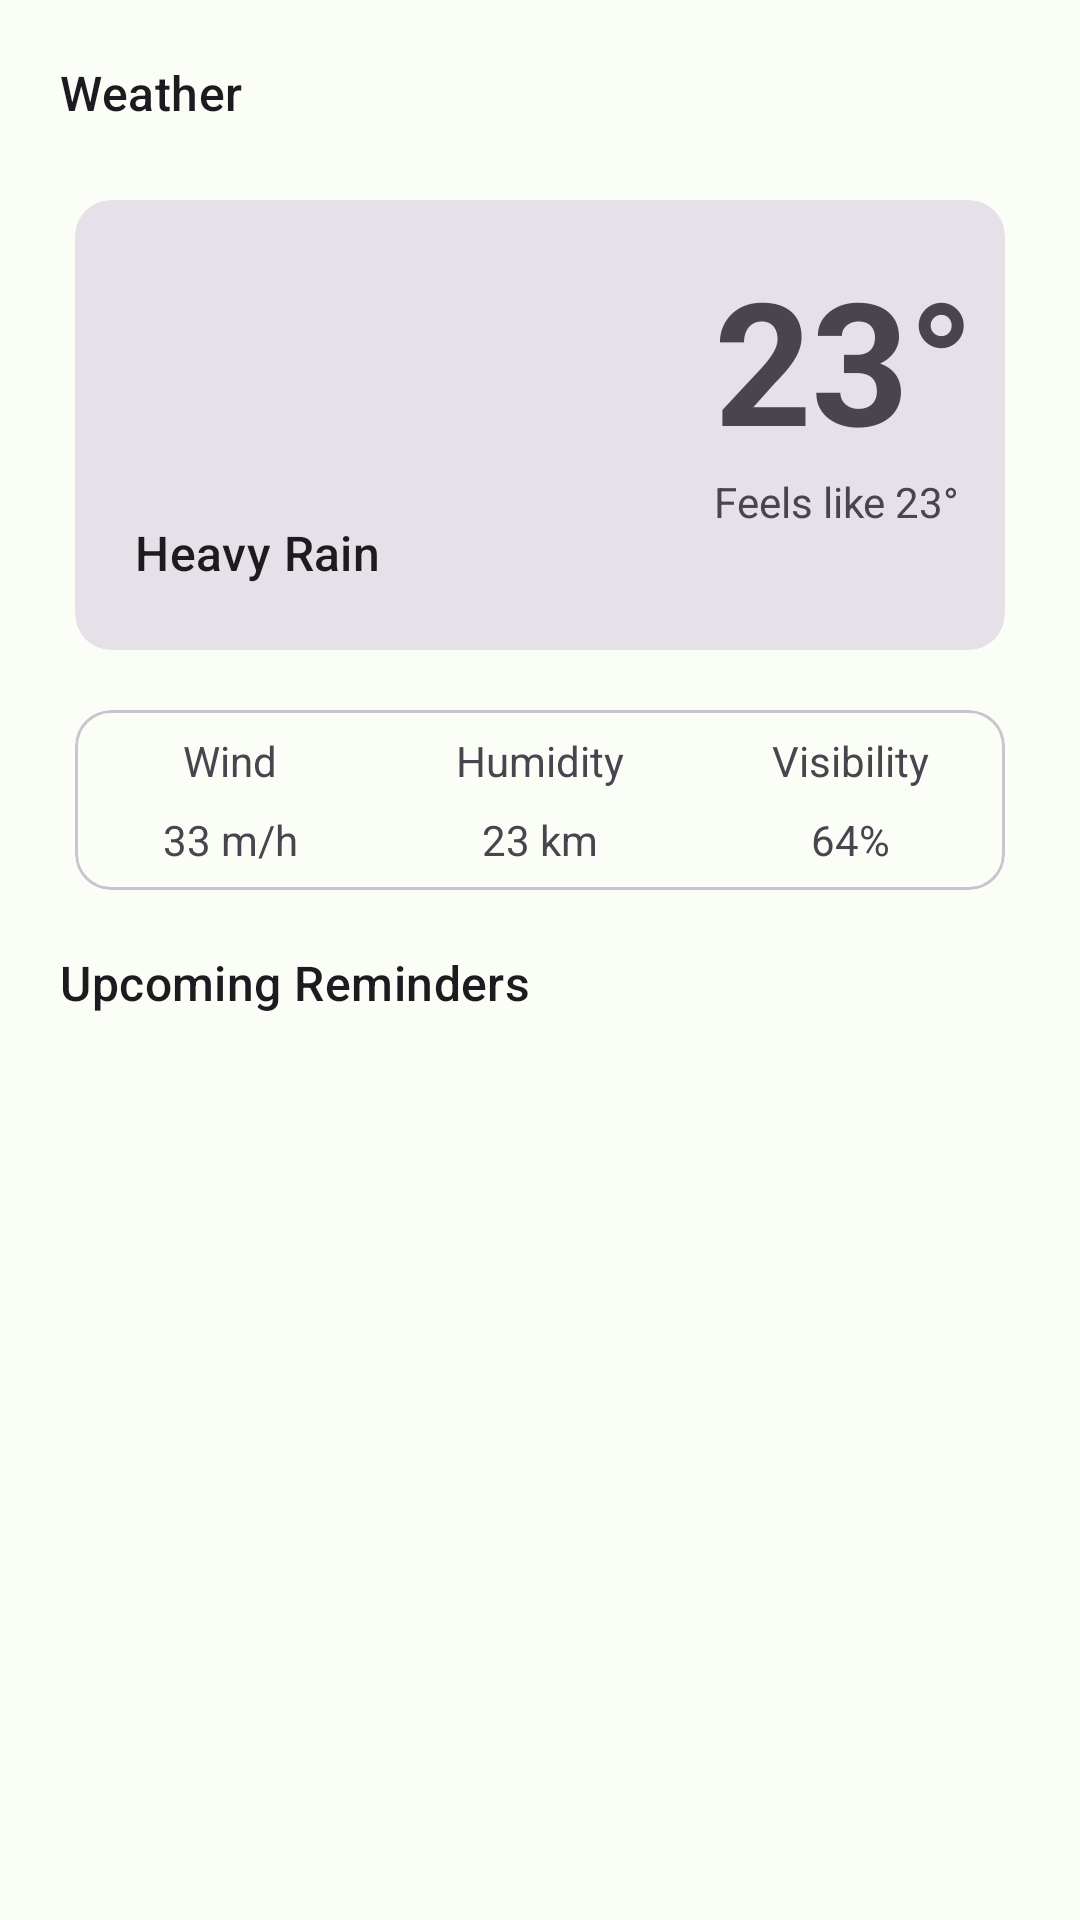

Reconstruct the res/layout file that produces this screen, plus the resources it refers to.
<!-- AndroidManifest.xml: application theme Theme.Ksetrin -->
<!-- res/layout/fragment_home.xml -->
<?xml version="1.0" encoding="utf-8"?>
<androidx.constraintlayout.widget.ConstraintLayout xmlns:android="http://schemas.android.com/apk/res/android"
    xmlns:app="http://schemas.android.com/apk/res-auto"
    android:layout_width="match_parent"
    android:layout_height="match_parent">

    <TextView
        android:id="@+id/homeFragmentHeading1"
        style="@style/TextAppearance.Material3.TitleMedium"
        android:layout_width="wrap_content"
        android:layout_height="wrap_content"
        android:layout_margin="20dp"
        android:text="Weather"
        app:layout_constraintLeft_toLeftOf="parent"
        app:layout_constraintTop_toTopOf="parent" />

    <com.google.android.material.card.MaterialCardView
        android:id="@+id/homeFragmentCardView1"
        style="@style/Widget.Material3.CardView.Filled"
        android:layout_width="match_parent"
        android:layout_height="150dp"
        android:layout_margin="25dp"
        app:layout_constraintTop_toBottomOf="@id/homeFragmentHeading1" />

    <ImageView
        android:id="@+id/homeFragmentWeatherIcon"
        android:layout_width="65dp"
        android:layout_height="65dp"
        android:layout_margin="20dp"
        android:gravity="center"
        app:layout_constraintLeft_toLeftOf="@id/homeFragmentCardView1"
        app:layout_constraintTop_toTopOf="@id/homeFragmentCardView1"
        app:weatherIconColor="?android:attr/textColorPrimary"
        app:weatherIconResource="@string/wi_storm_showers"
        app:weatherIconSize="50" />

    <TextView
        android:id="@+id/homeFragmentTemperatureTextView"
        style="@style/TextAppearance.Material3.DisplayLarge"
        android:layout_width="wrap_content"
        android:layout_height="wrap_content"
        android:layout_marginTop="15dp"
        android:layout_marginEnd="10dp"
        android:text="23°"
        android:textStyle="bold"
        app:layout_constraintRight_toRightOf="@id/homeFragmentCardView1"
        app:layout_constraintTop_toTopOf="@id/homeFragmentCardView1" />

    <TextView
        android:id="@+id/homeFragmentFeelsTextView"
        android:layout_width="wrap_content"
        android:layout_height="wrap_content"
        android:text="Feels like 23°"
        app:layout_constraintTop_toBottomOf="@id/homeFragmentTemperatureTextView"
        app:layout_constraintLeft_toLeftOf="@id/homeFragmentTemperatureTextView" />

    <TextView
        android:id="@+id/homeFragmentLocationTextView"
        style="@style/TextAppearance.Material3.TitleMedium"
        android:layout_width="wrap_content"
        android:layout_height="wrap_content"
        android:layout_marginEnd="30dp"
        android:text="Heavy Rain"
        app:layout_constraintBottom_toBottomOf="@id/homeFragmentCardView1"
        app:layout_constraintLeft_toLeftOf="@id/homeFragmentWeatherIcon"
        app:layout_constraintTop_toBottomOf="@id/homeFragmentWeatherIcon" />

    <com.google.android.material.card.MaterialCardView
        android:id="@+id/homeFragmentCardView2"
        style="@style/Widget.Material3.CardView.Outlined"
        android:layout_width="0dp"
        android:layout_height="60dp"
        android:layout_marginTop="20dp"
        app:layout_constraintLeft_toLeftOf="@id/homeFragmentCardView1"
        app:layout_constraintRight_toRightOf="@id/homeFragmentCardView1"
        app:layout_constraintTop_toBottomOf="@id/homeFragmentCardView1" />


    <TextView
        android:id="@+id/homeFragmentTextView1"
        android:layout_width="0dp"
        android:layout_height="wrap_content"
        android:gravity="center"
        android:text="Wind"
        app:layout_constraintLeft_toLeftOf="@id/homeFragmentCardView2"
        app:layout_constraintRight_toLeftOf="@id/homeFragmentTextView2"
        app:layout_constraintTop_toTopOf="@id/homeFragmentCardView2"
        app:layout_constraintBottom_toTopOf="@id/homeFragmentWindTextView"/>

    <TextView
        android:id="@+id/homeFragmentTextView2"
        android:layout_width="0dp"
        android:layout_height="wrap_content"
        android:gravity="center"
        android:text="Humidity"
        app:layout_constraintLeft_toRightOf="@id/homeFragmentTextView1"
        app:layout_constraintRight_toLeftOf="@id/homeFragmentTextView3"
        app:layout_constraintTop_toTopOf="@id/homeFragmentCardView2"
        app:layout_constraintBottom_toTopOf="@id/homeFragmentHumidityTextView"/>

    <TextView
        android:id="@+id/homeFragmentTextView3"
        android:layout_width="0dp"
        android:layout_height="wrap_content"
        android:gravity="center"
        android:text="Visibility"
        app:layout_constraintLeft_toRightOf="@id/homeFragmentTextView2"
        app:layout_constraintRight_toRightOf="@id/homeFragmentCardView2"
        app:layout_constraintTop_toTopOf="@id/homeFragmentCardView2"
        app:layout_constraintBottom_toTopOf="@id/homeFragmentVisibilityTextView"/>


    <TextView
        android:id="@+id/homeFragmentWindTextView"
        android:layout_width="0dp"
        android:layout_height="wrap_content"
        android:gravity="center"
        android:text="33 m/h"
        app:layout_constraintLeft_toLeftOf="@id/homeFragmentTextView1"
        app:layout_constraintRight_toRightOf="@id/homeFragmentTextView1"
        app:layout_constraintTop_toBottomOf="@id/homeFragmentTextView1"
        app:layout_constraintBottom_toBottomOf="@id/homeFragmentCardView2"/>

    <TextView
        android:id="@+id/homeFragmentHumidityTextView"
        android:layout_width="0dp"
        android:layout_height="wrap_content"
        android:gravity="center"
        android:text="23 km"
        app:layout_constraintLeft_toLeftOf="@id/homeFragmentTextView2"
        app:layout_constraintRight_toRightOf="@id/homeFragmentTextView2"
        app:layout_constraintTop_toBottomOf="@id/homeFragmentTextView2"
        app:layout_constraintBottom_toBottomOf="@id/homeFragmentCardView2"/>

    <TextView
        android:id="@+id/homeFragmentVisibilityTextView"
        android:layout_width="0dp"
        android:layout_height="wrap_content"
        android:gravity="center"
        android:text="64%"
        app:layout_constraintLeft_toLeftOf="@id/homeFragmentTextView3"
        app:layout_constraintRight_toRightOf="@id/homeFragmentTextView3"
        app:layout_constraintTop_toBottomOf="@id/homeFragmentTextView3"
        app:layout_constraintBottom_toBottomOf="@id/homeFragmentCardView2"/>

    <TextView
        android:id="@+id/homeFragmentHeading2"
        style="@style/TextAppearance.Material3.TitleMedium"
        android:layout_width="wrap_content"
        android:layout_height="wrap_content"
        android:layout_margin="20dp"
        android:text="Upcoming Reminders"
        app:layout_constraintLeft_toLeftOf="parent"
        app:layout_constraintTop_toBottomOf="@id/homeFragmentCardView2" />

    <androidx.recyclerview.widget.RecyclerView
        android:id="@+id/homeFragmentRecyclerView"
        android:layout_width="match_parent"
        android:layout_height="wrap_content"
        android:padding="25dp"
        app:layout_constraintTop_toBottomOf="@id/homeFragmentHeading2" />

</androidx.constraintlayout.widget.ConstraintLayout>
<!-- resources referenced by this layout -->
<resources>
  <style name="Theme.Ksetrin" parent="Theme.Material3.Light.NoActionBar">
          <item name="colorPrimary">@color/md_theme_light_primary</item>
          <item name="colorOnPrimary">@color/md_theme_light_onPrimary</item>
          <item name="colorPrimaryContainer">@color/md_theme_light_primaryContainer</item>
          <item name="colorOnPrimaryContainer">@color/md_theme_light_onPrimaryContainer</item>
          <item name="colorSecondary">@color/md_theme_light_secondary</item>
          <item name="colorOnSecondary">@color/md_theme_light_onSecondary</item>
          <item name="colorSecondaryContainer">@color/md_theme_light_secondaryContainer</item>
          <item name="colorOnSecondaryContainer">@color/md_theme_light_onSecondaryContainer</item>
          <item name="colorTertiary">@color/md_theme_light_tertiary</item>
          <item name="colorOnTertiary">@color/md_theme_light_onTertiary</item>
          <item name="colorTertiaryContainer">@color/md_theme_light_tertiaryContainer</item>
          <item name="colorOnTertiaryContainer">@color/md_theme_light_onTertiaryContainer</item>
          <item name="colorError">@color/md_theme_light_error</item>
          <item name="colorErrorContainer">@color/md_theme_light_errorContainer</item>
          <item name="colorOnError">@color/md_theme_light_onError</item>
          <item name="colorOnErrorContainer">@color/md_theme_light_onErrorContainer</item>
          <item name="android:colorBackground">@color/md_theme_light_background</item>
          <item name="colorOnBackground">@color/md_theme_light_onBackground</item>
          <item name="colorSurface">@color/md_theme_light_surface</item>
          <item name="colorOnSurface">@color/md_theme_light_onSurface</item>
          <item name="colorSurfaceVariant">@color/md_theme_light_surfaceVariant</item>
          <item name="colorOnSurfaceVariant">@color/md_theme_light_onSurfaceVariant</item>
          <item name="colorOutline">@color/md_theme_light_outline</item>
          <item name="colorOnSurfaceInverse">@color/md_theme_light_inverseOnSurface</item>
          <item name="colorSurfaceInverse">@color/md_theme_light_inverseSurface</item>
          <item name="colorPrimaryInverse">@color/md_theme_light_primaryInverse</item>
      </style>
  <color name="md_theme_light_primary">#006D30</color>
  <color name="md_theme_light_onPrimary">#FFFFFF</color>
  <color name="md_theme_light_primaryContainer">#79FC9C</color>
  <color name="md_theme_light_onPrimaryContainer">#002109</color>
  <color name="md_theme_light_secondary">#516352</color>
  <color name="md_theme_light_onSecondary">#FFFFFF</color>
  <color name="md_theme_light_secondaryContainer">#D3E8D2</color>
  <color name="md_theme_light_onSecondaryContainer">#0E1F12</color>
  <color name="md_theme_light_tertiary">#3A656E</color>
  <color name="md_theme_light_onTertiary">#FFFFFF</color>
  <color name="md_theme_light_tertiaryContainer">#BDEAF4</color>
  <color name="md_theme_light_onTertiaryContainer">#001F25</color>
  <color name="md_theme_light_error">#BA1B1B</color>
  <color name="md_theme_light_errorContainer">#FFDAD4</color>
  <color name="md_theme_light_onError">#FFFFFF</color>
  <color name="md_theme_light_onErrorContainer">#410001</color>
  <color name="md_theme_light_background">#FBFDF7</color>
  <color name="md_theme_light_onBackground">#1A1C19</color>
  <color name="md_theme_light_surface">#FBFDF7</color>
  <color name="md_theme_light_onSurface">#1A1C19</color>
  <color name="md_theme_light_surfaceVariant">#DDE5DA</color>
  <color name="md_theme_light_onSurfaceVariant">#414941</color>
  <color name="md_theme_light_outline">#717970</color>
  <color name="md_theme_light_inverseOnSurface">#F0F2EC</color>
  <color name="md_theme_light_inverseSurface">#2F312E</color>
  <color name="md_theme_light_primaryInverse">#5ADF82</color>
</resources>
